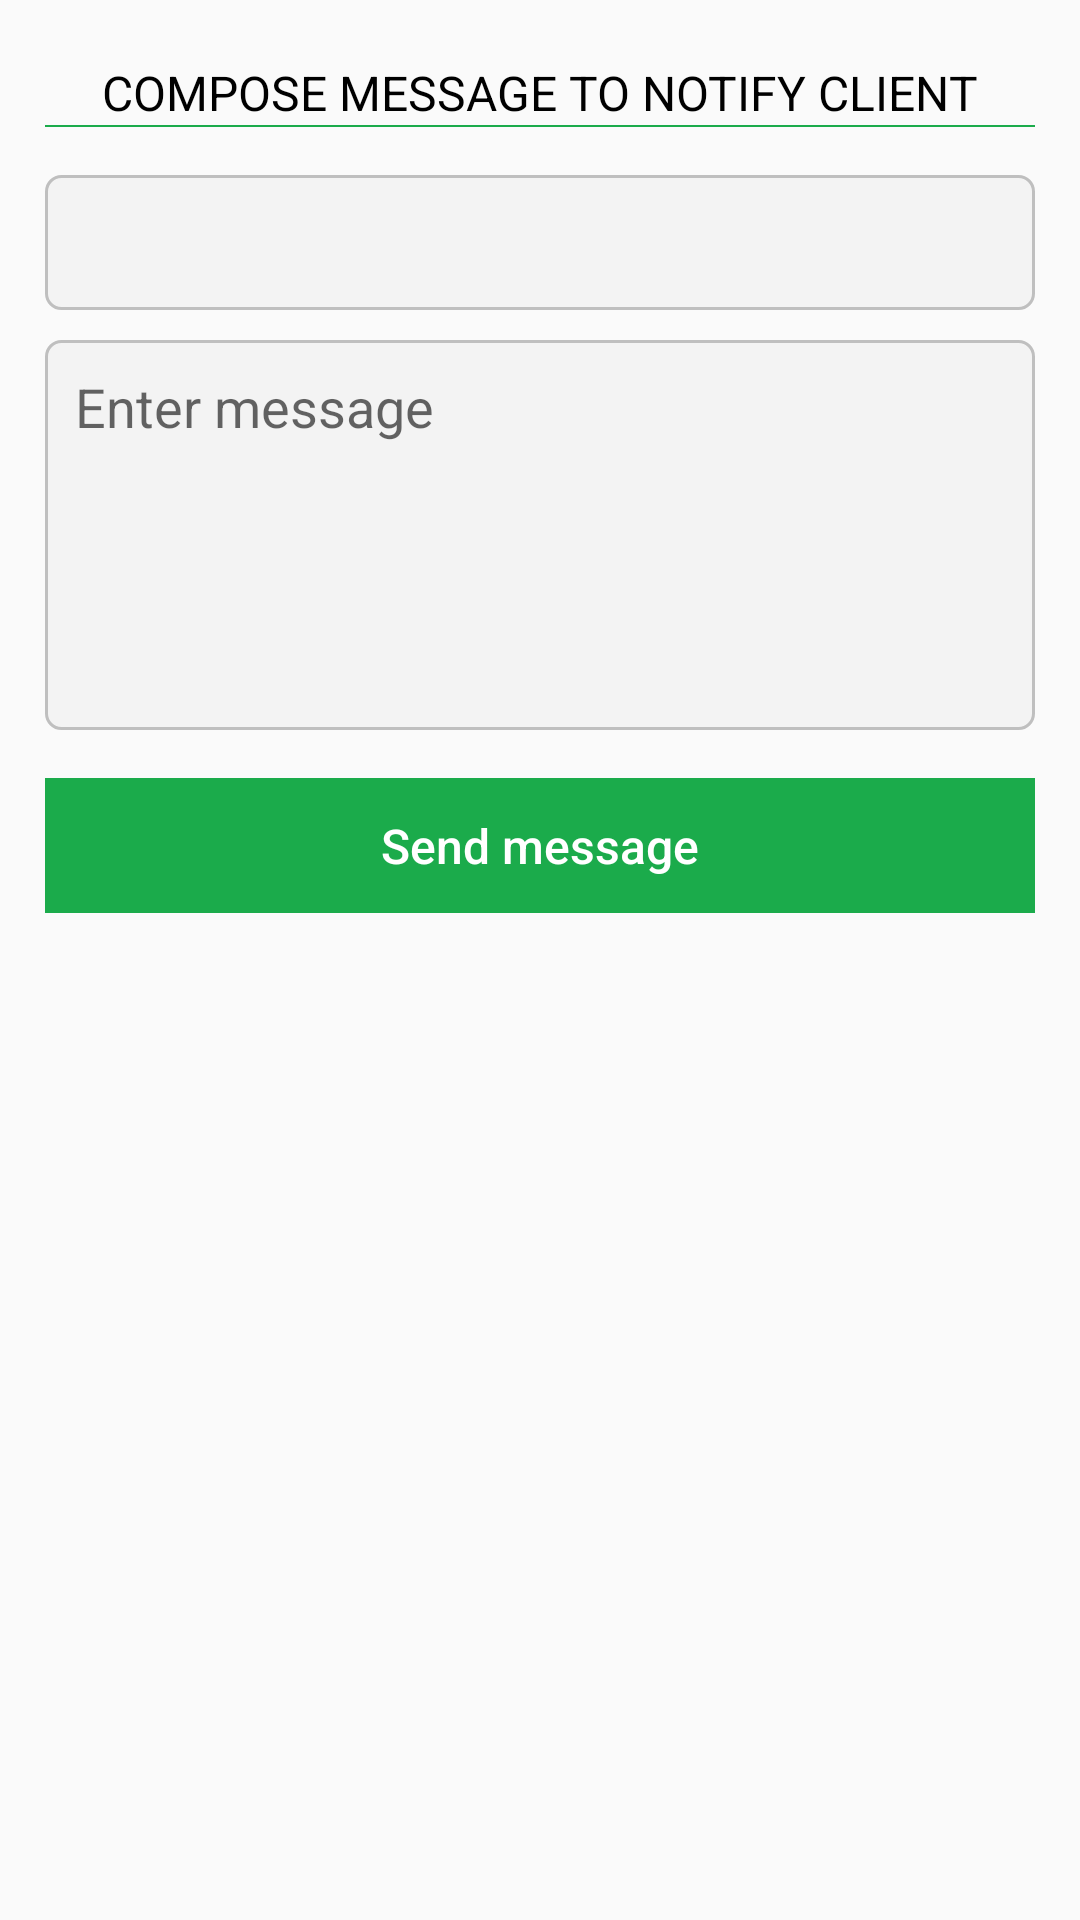

Android layout source for this screen:
<!-- AndroidManifest.xml: application theme AppTheme -->
<!-- res/layout/send_message_layout.xml -->
<?xml version="1.0" encoding="utf-8"?>
<android.support.constraint.ConstraintLayout xmlns:android="http://schemas.android.com/apk/res/android"
    xmlns:app="http://schemas.android.com/apk/res-auto"
    xmlns:tools="http://schemas.android.com/tools"
    android:layout_width="match_parent"
    android:layout_height="wrap_content"
    android:padding="@dimen/extra_padding">

    <TextView
        android:id="@+id/textView4"
        android:layout_width="wrap_content"
        android:layout_height="wrap_content"
        android:layout_marginTop="@dimen/small_padding"
        android:text="@string/compose_message_to_notify_client"
        android:textAllCaps="true"
        android:textColor="@color/black_color"
        android:textSize="@dimen/big_text"
        app:layout_constraintEnd_toEndOf="parent"
        app:layout_constraintStart_toStartOf="parent"
        app:layout_constraintTop_toTopOf="parent" />

    <View
        android:id="@+id/view2"
        android:layout_width="match_parent"
        android:layout_height="0.5dp"
        android:background="@color/colorPrimary"
        app:layout_constraintEnd_toEndOf="parent"
        app:layout_constraintStart_toStartOf="parent"
        app:layout_constraintTop_toBottomOf="@+id/textView4" />

    <TextView
        android:id="@+id/txt_number"
        android:layout_width="0dp"
        android:layout_height="@dimen/normal_size"
        android:layout_marginTop="16dp"
        android:background="@drawable/edit_text_round"
        android:gravity="center_vertical"
        android:padding="@dimen/big_padding"
        app:layout_constraintEnd_toEndOf="parent"
        app:layout_constraintStart_toStartOf="parent"
        app:layout_constraintTop_toBottomOf="@+id/view2"
        tools:text="TextView" />

    <EditText
        android:id="@+id/edt_message"
        android:layout_width="0dp"
        android:layout_height="130dp"
        android:layout_marginTop="@dimen/big_padding"
        android:background="@drawable/edit_text_round"
        android:gravity="start"
        android:hint="@string/enter_message"
        android:inputType="textMultiLine"
        android:lines="5"
        android:padding="@dimen/big_padding"
        app:layout_constraintEnd_toEndOf="parent"
        app:layout_constraintHorizontal_bias="0.0"
        app:layout_constraintStart_toStartOf="parent"
        app:layout_constraintTop_toBottomOf="@+id/txt_number" />

    <Button
        android:id="@+id/btn_send_msg"
        style="?android:attr/borderlessButtonStyle"
        android:layout_width="0dp"
        android:layout_height="@dimen/normal_size"
        android:layout_marginTop="@dimen/big_text"
        android:background="@color/colorPrimary"
        android:text="@string/send_message"
        android:textAllCaps="false"
        android:textColor="@color/white_color"
        android:textSize="@dimen/big_text"
        app:layout_constraintEnd_toEndOf="parent"
        app:layout_constraintHorizontal_bias="0.0"
        app:layout_constraintStart_toStartOf="parent"
        app:layout_constraintTop_toBottomOf="@+id/edt_message" />

</android.support.constraint.ConstraintLayout>
<!-- resources referenced by this layout -->
<resources>
  <color name="black_color">#000000</color>
  <color name="colorPrimary">#1bab4b</color>
  <color name="white_color">#ffffff</color>
  <dimen name="big_padding">10dp</dimen>
  <dimen name="big_text">16sp</dimen>
  <dimen name="extra_padding">15dp</dimen>
  <dimen name="normal_size">45dp</dimen>
  <dimen name="small_padding">5dp</dimen>
  <!-- drawable edit_text_round (drawable) -->
  <?xml version="1.0" encoding="utf-8"?>
  <shape xmlns:android="http://schemas.android.com/apk/res/android"
      android:shape="rectangle">
      <stroke
          android:width="1dp"
          android:color="@color/view_color" />
      <solid android:color="#22bfbfbf" />
      <corners android:radius="@dimen/small_padding" />
  </shape>
  <string name="compose_message_to_notify_client">Compose message to notify client</string>
  <string name="enter_message">Enter message</string>
  <string name="send_message">Send message</string>
  <style name="AppTheme" parent="Theme.AppCompat.Light.DarkActionBar">
          <item name="colorPrimary">@color/colorPrimary</item>
          <item name="colorPrimaryDark">@color/colorPrimaryDark</item>
          <item name="colorAccent">@color/colorAccent</item>
      </style>
  <color name="view_color">#bfbfbf</color>
  <color name="colorPrimaryDark">#116e30</color>
  <color name="colorAccent">#e7542f</color>
</resources>
